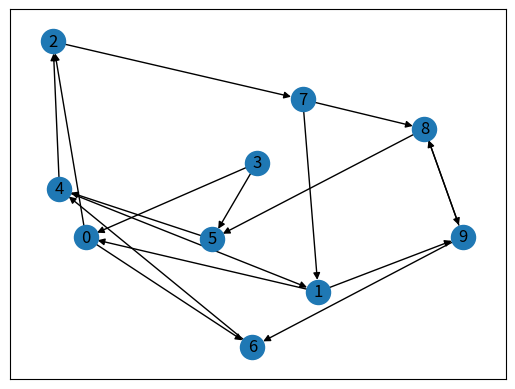

Python code for this plot:
import matplotlib.pyplot as plt
import networkx as nx

G = nx.DiGraph()
nx.add_path(G, [3,5,4,1,0,2,7,8,9,6])
nx.add_path(G, [3,0,6,4,2,7,1,9,8,5])

nx.draw_networkx(G)
plt.show()
